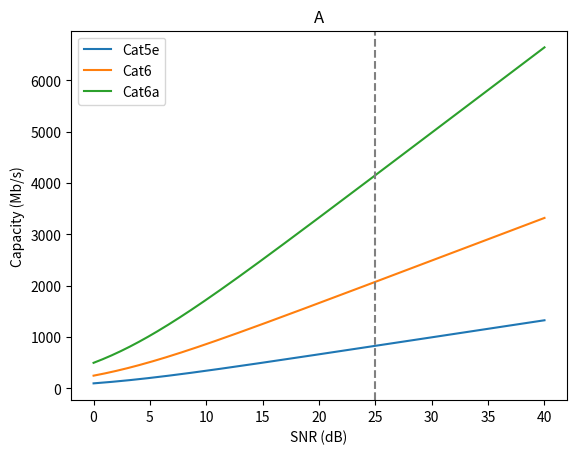
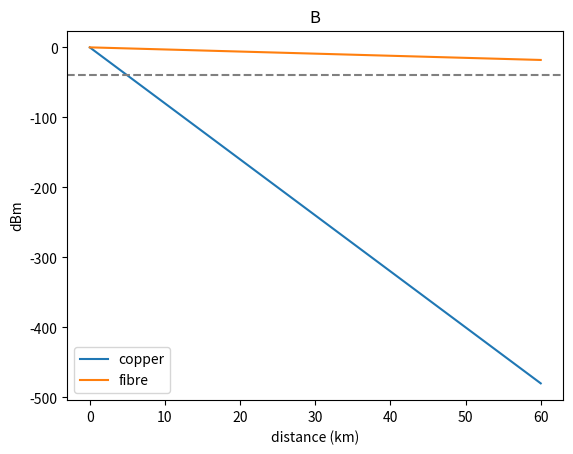
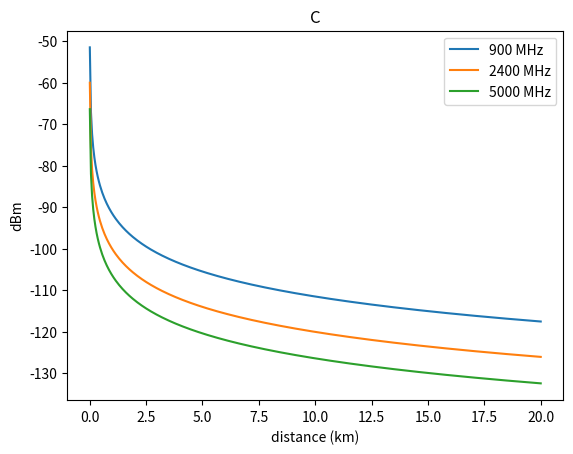
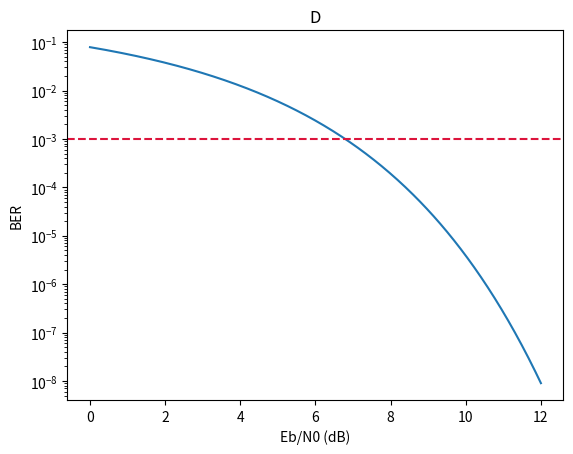

Reproduce these figures in Python, in order.
import math
import numpy as np
import matplotlib
matplotlib.use("Agg")
import matplotlib.pyplot as plt

C_LIGHT = 3e8
TX_DBM, RX_SENS_DBM = 0.0, -40.0
SNR_DB = 25
CU_ALPHA, FI_ALPHA = 8.0, 0.3
CAT5E_ALPHA_100MHZ, LAN_BUDGET_DB = 220.0, 22.0

CABLES = [("Cat5e", 100e6), ("Cat6", 250e6), ("Cat6a", 500e6)]
BANDS = [900e6, 2400e6, 5000e6]

# ---- Fill these in -------------------------------------------------------
def snr_db_to_linear(snr_db):
    # TODO: convert dB to a linear ratio
    return 10 ** (snr_db / 10.0)

def levels_for_rate(B, target_rate):
    # TODO (Part A): invert Nyquist C = 2B log2(M) -> M
    return 2 ** (target_rate / (2 * B))

def shannon_capacity_db(B, snr_db):
    # TODO (Part A): C = B log2(1 + S/N)
    return B * math.log2(1 + snr_db_to_linear(snr_db))

def max_span_km(tx_dbm, rx_sens_dbm, alpha_db_km):
    # TODO (Part B): distance until power hits receiver sensitivity
    return (tx_dbm - rx_sens_dbm) / alpha_db_km

def fspl_db(d_m, f_hz):
    # TODO (Part C): free-space path loss (Friis)
    return 20 * math.log10(d_m) + 20 * math.log10(f_hz) + 20 * math.log10(4 * math.pi / C_LIGHT)

def ber_bpsk(ebn0_db):
    # TODO (Part D): 0.5 * erfc(sqrt(Eb/N0_linear))
    ebn0_linear = 10 ** (ebn0_db / 10.0)
    return 0.5 * math.erfc(math.sqrt(ebn0_linear))
# --------------------------------------------------------------------------

def run():
    print("Part A Bandwidth -> bit rate (SNR = %d dB)" % SNR_DB)
    for name, B in CABLES:
        print(" ", name, levels_for_rate(B, 1e9), shannon_capacity_db(B, SNR_DB))
    print("Part B copper/fibre span, Cat5e@100MHz reach:",
          max_span_km(TX_DBM, RX_SENS_DBM, CU_ALPHA),
          max_span_km(TX_DBM, RX_SENS_DBM, FI_ALPHA),
          LAN_BUDGET_DB / CAT5E_ALPHA_100MHZ * 1000)
    print("Part C received power at 5 km per band:")
    for f in BANDS:
        print(" ", f/1e6, "MHz:", TX_DBM - fspl_db(5000, f))

    # Part A plot: one capacity curve per cable
    s = np.linspace(0, 40, 200)
    plt.figure()
    for name, B in CABLES:
        plt.plot(s, [shannon_capacity_db(B, x)/1e6 for x in s], label=name)
    plt.axvline(SNR_DB, ls='--', color='grey')
    plt.legend(); plt.xlabel("SNR (dB)"); plt.ylabel("Capacity (Mb/s)"); plt.title("A")
    plt.savefig("partA.png")

    # Part B plot
    d = np.linspace(0.01, 60, 400)
    plt.figure()
    plt.plot(d, TX_DBM - CU_ALPHA*d, label="copper")
    plt.plot(d, TX_DBM - FI_ALPHA*d, label="fibre")
    plt.axhline(RX_SENS_DBM, ls='--', color='grey')
    plt.legend(); plt.xlabel("distance (km)"); plt.ylabel("dBm"); plt.title("B")
    plt.savefig("partB.png")

    # Part C plot: one curve per band
    dm = np.linspace(10, 20000, 400)
    plt.figure()
    for f in BANDS:
        plt.plot(dm/1000, [TX_DBM - fspl_db(x, f) for x in dm], label=f"{f/1e6:.0f} MHz")
    plt.legend(); plt.xlabel("distance (km)"); plt.ylabel("dBm"); plt.title("C")
    plt.savefig("partC.png")

    # Part D plot
    e = np.linspace(0, 12, 400)
    plt.figure(); plt.semilogy(e, [ber_bpsk(x) for x in e])
    plt.axhline(1e-3, ls='--', color='crimson')
    plt.xlabel("Eb/N0 (dB)"); plt.ylabel("BER"); plt.title("D")
    plt.savefig("partD.png")

if __name__ == "__main__":
    run()
